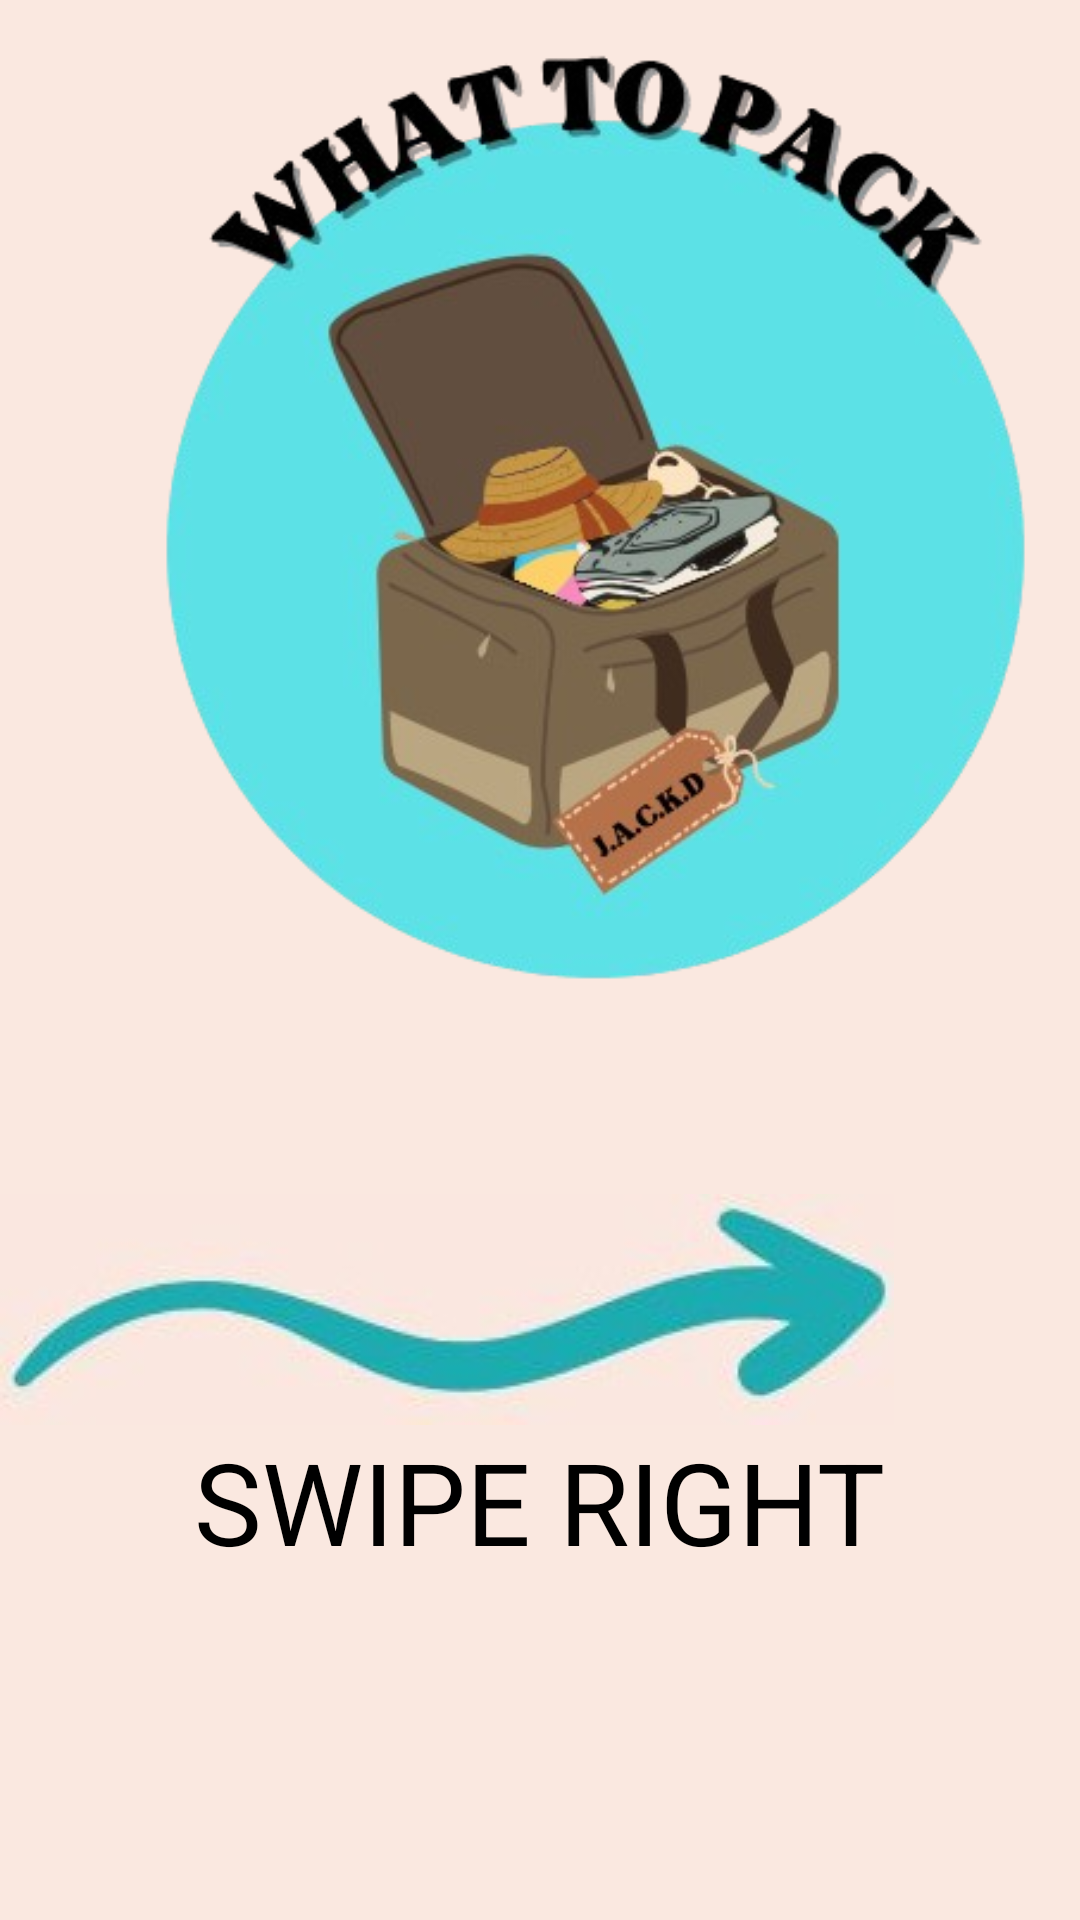

The Android layout XML behind this screen, and the referenced resources:
<!-- AndroidManifest.xml: application theme Theme.PROG7312_POE_JACKD -->
<!-- res/layout/activity_main.xml -->
<?xml version="1.0" encoding="utf-8"?>
<androidx.constraintlayout.widget.ConstraintLayout
    xmlns:android="http://schemas.android.com/apk/res/android"
    xmlns:app="http://schemas.android.com/apk/res-auto"
    xmlns:tools="http://schemas.android.com/tools"
    android:id="@+id/main"
    android:layout_width="match_parent"
    android:layout_height="match_parent"
    android:background="@color/beige"
    tools:context=".MainActivity">

    <ImageView
        android:id="@+id/logo"
        android:layout_width="397dp"
        android:layout_height="398dp"
        app:srcCompat="@drawable/jacked_logo"
        tools:ignore="MissingConstraints"
        tools:layout_editor_absoluteX="8dp"
        tools:layout_editor_absoluteY="44dp" />

    <ImageView
        android:id="@+id/arrow"
        android:layout_width="wrap_content"
        android:layout_height="wrap_content"
        app:srcCompat="@drawable/arrow"
        app:layout_constraintTop_toBottomOf="@+id/logo"
        tools:layout_editor_absoluteX="56dp"
        tools:layout_editor_absoluteY="461dp"
        tools:ignore="MissingConstraints" />

    <TextView
        android:layout_width="wrap_content"
        android:layout_height="wrap_content"
        android:text="SWIPE RIGHT"
        android:textColor="@color/black"
        android:textSize="38sp"
        app:fontFamily="@font/tantangkiwood_display"
        app:layout_constraintEnd_toEndOf="parent"
        app:layout_constraintStart_toStartOf="parent"
        app:layout_constraintTop_toBottomOf="@+id/arrow"
        app:layout_constraintVertical_bias="0.813" />

</androidx.constraintlayout.widget.ConstraintLayout>
<!-- resources referenced by this layout -->
<resources>
  <color name="beige">#fae8e0</color>
  <color name="black">#FF000000</color>
  <!-- drawable arrow: jpg bitmap (drawable, 6729 bytes) -->
  <!-- drawable jacked_logo: png bitmap (drawable, 137768 bytes) -->
  <style name="Theme.PROG7312_POE_JACKD" parent="Base.Theme.PROG7312_POE_JACKD" />
  <style name="Base.Theme.PROG7312_POE_JACKD" parent="Theme.Material3.DayNight.NoActionBar">
          
          
      </style>
</resources>
